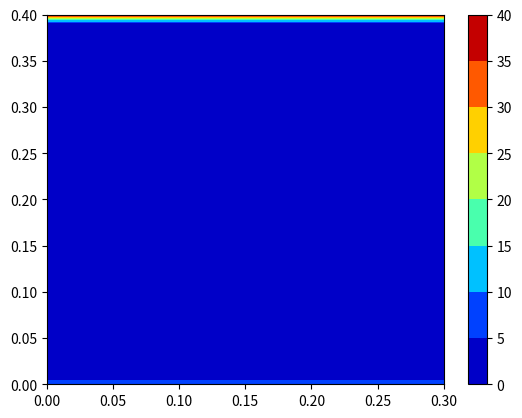
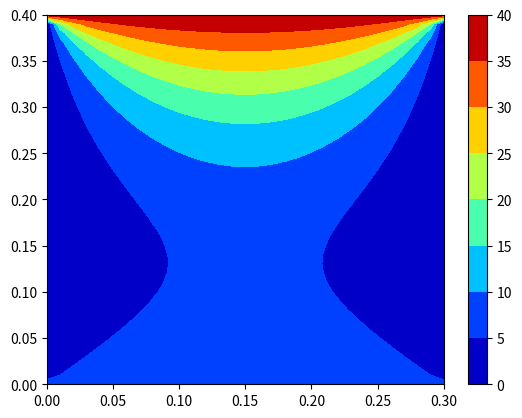

Here is the Python script that generated these plots, in order:
import matplotlib.pyplot as plt
from numpy import *
import time


# Name - Anand Sanjeev Zambare
# Roll.no - AM21S004
# Foundations of CFD Computer Assignment 2
# Solving elliptic equation for finding the steady state temperature distribution in 2-D plate
stat_time = time.time()
W = 0.4                # width of the plate along Y
L = 0.3                # length of the plate along X
Nx = 31                # no. of nodes in the x direction
Ny = 41                # no. of nodes in the y direction
dx = L/(Nx-1)          # grid size in x direction
dy = W/(Ny-1)          # grid size in y direction
beta = dx/dy           # numerical constant used in formulation
X = arange(0, L+dx, dx)         # X vector
Y = arange(0, W+dy, dy)         # Y vector
XX, YY = meshgrid(X, Y)
Errormax = 0.01                # Maximum error limit
omega = 1.835                    # relaxation factor
# initial condition in the domain
T = zeros((Ny, Nx))    # Initialize Temperature in 2-D domain
# apply temperature conditions at Y = 0 and Y = 0.4 which is 40 and 10 deg C
# define a function to implement Boundary Conditions.


def BC(T1):
    T1[:, 0] = 0
    T1[:, Nx-1] = 0
    T1[0, :] = 10
    T1[Ny-1, :] = 40
    return T1


def error(T1, T2):
    err = 0
    # T2 is the latest value and T1 is the one iteration before value
    for i in range(1, Ny-1):
        for j in range(1, Nx-1):
            err = err + abs(T2[i, j] - T1[i, j])
    return err


T = BC(T)
T_prev = T.copy()
plt.figure(1)
plt.contourf(XX, YY, T, cmap='jet')
plt.colorbar()
for i in range(1, Ny-1):
    for j in range(1, Nx-1):
        T[i, j] = ((1-omega)*(T_prev[i, j]))+((omega/(2*(1+(beta**2))))*(T[i, j+1]+T[i, j-1]+((beta**2)*(T[i+1, j]+T[i-1, j]))))
T = BC(T)
Error = error(T_prev, T)
iter = 1
while Error > Errormax:
    T_prev = T.copy()
    for i in range(1, Ny - 1):
        for j in range(1, Nx - 1):
            T[i, j] = ((1-omega)*(T_prev[i, j]))+((omega/(2*(1+(beta**2))))*(T[i, j+1]+T[i, j-1]+((beta**2)*(T[i+1, j]+T[i-1, j]))))
    T = BC(T)
    iter = 1+iter
    Error = error(T_prev, T)
plt.figure(2)
plt.contourf(XX, YY, T, cmap='jet')
plt.colorbar()
plt.show()
print(iter)
end_time = time.time()
print(end_time-stat_time)